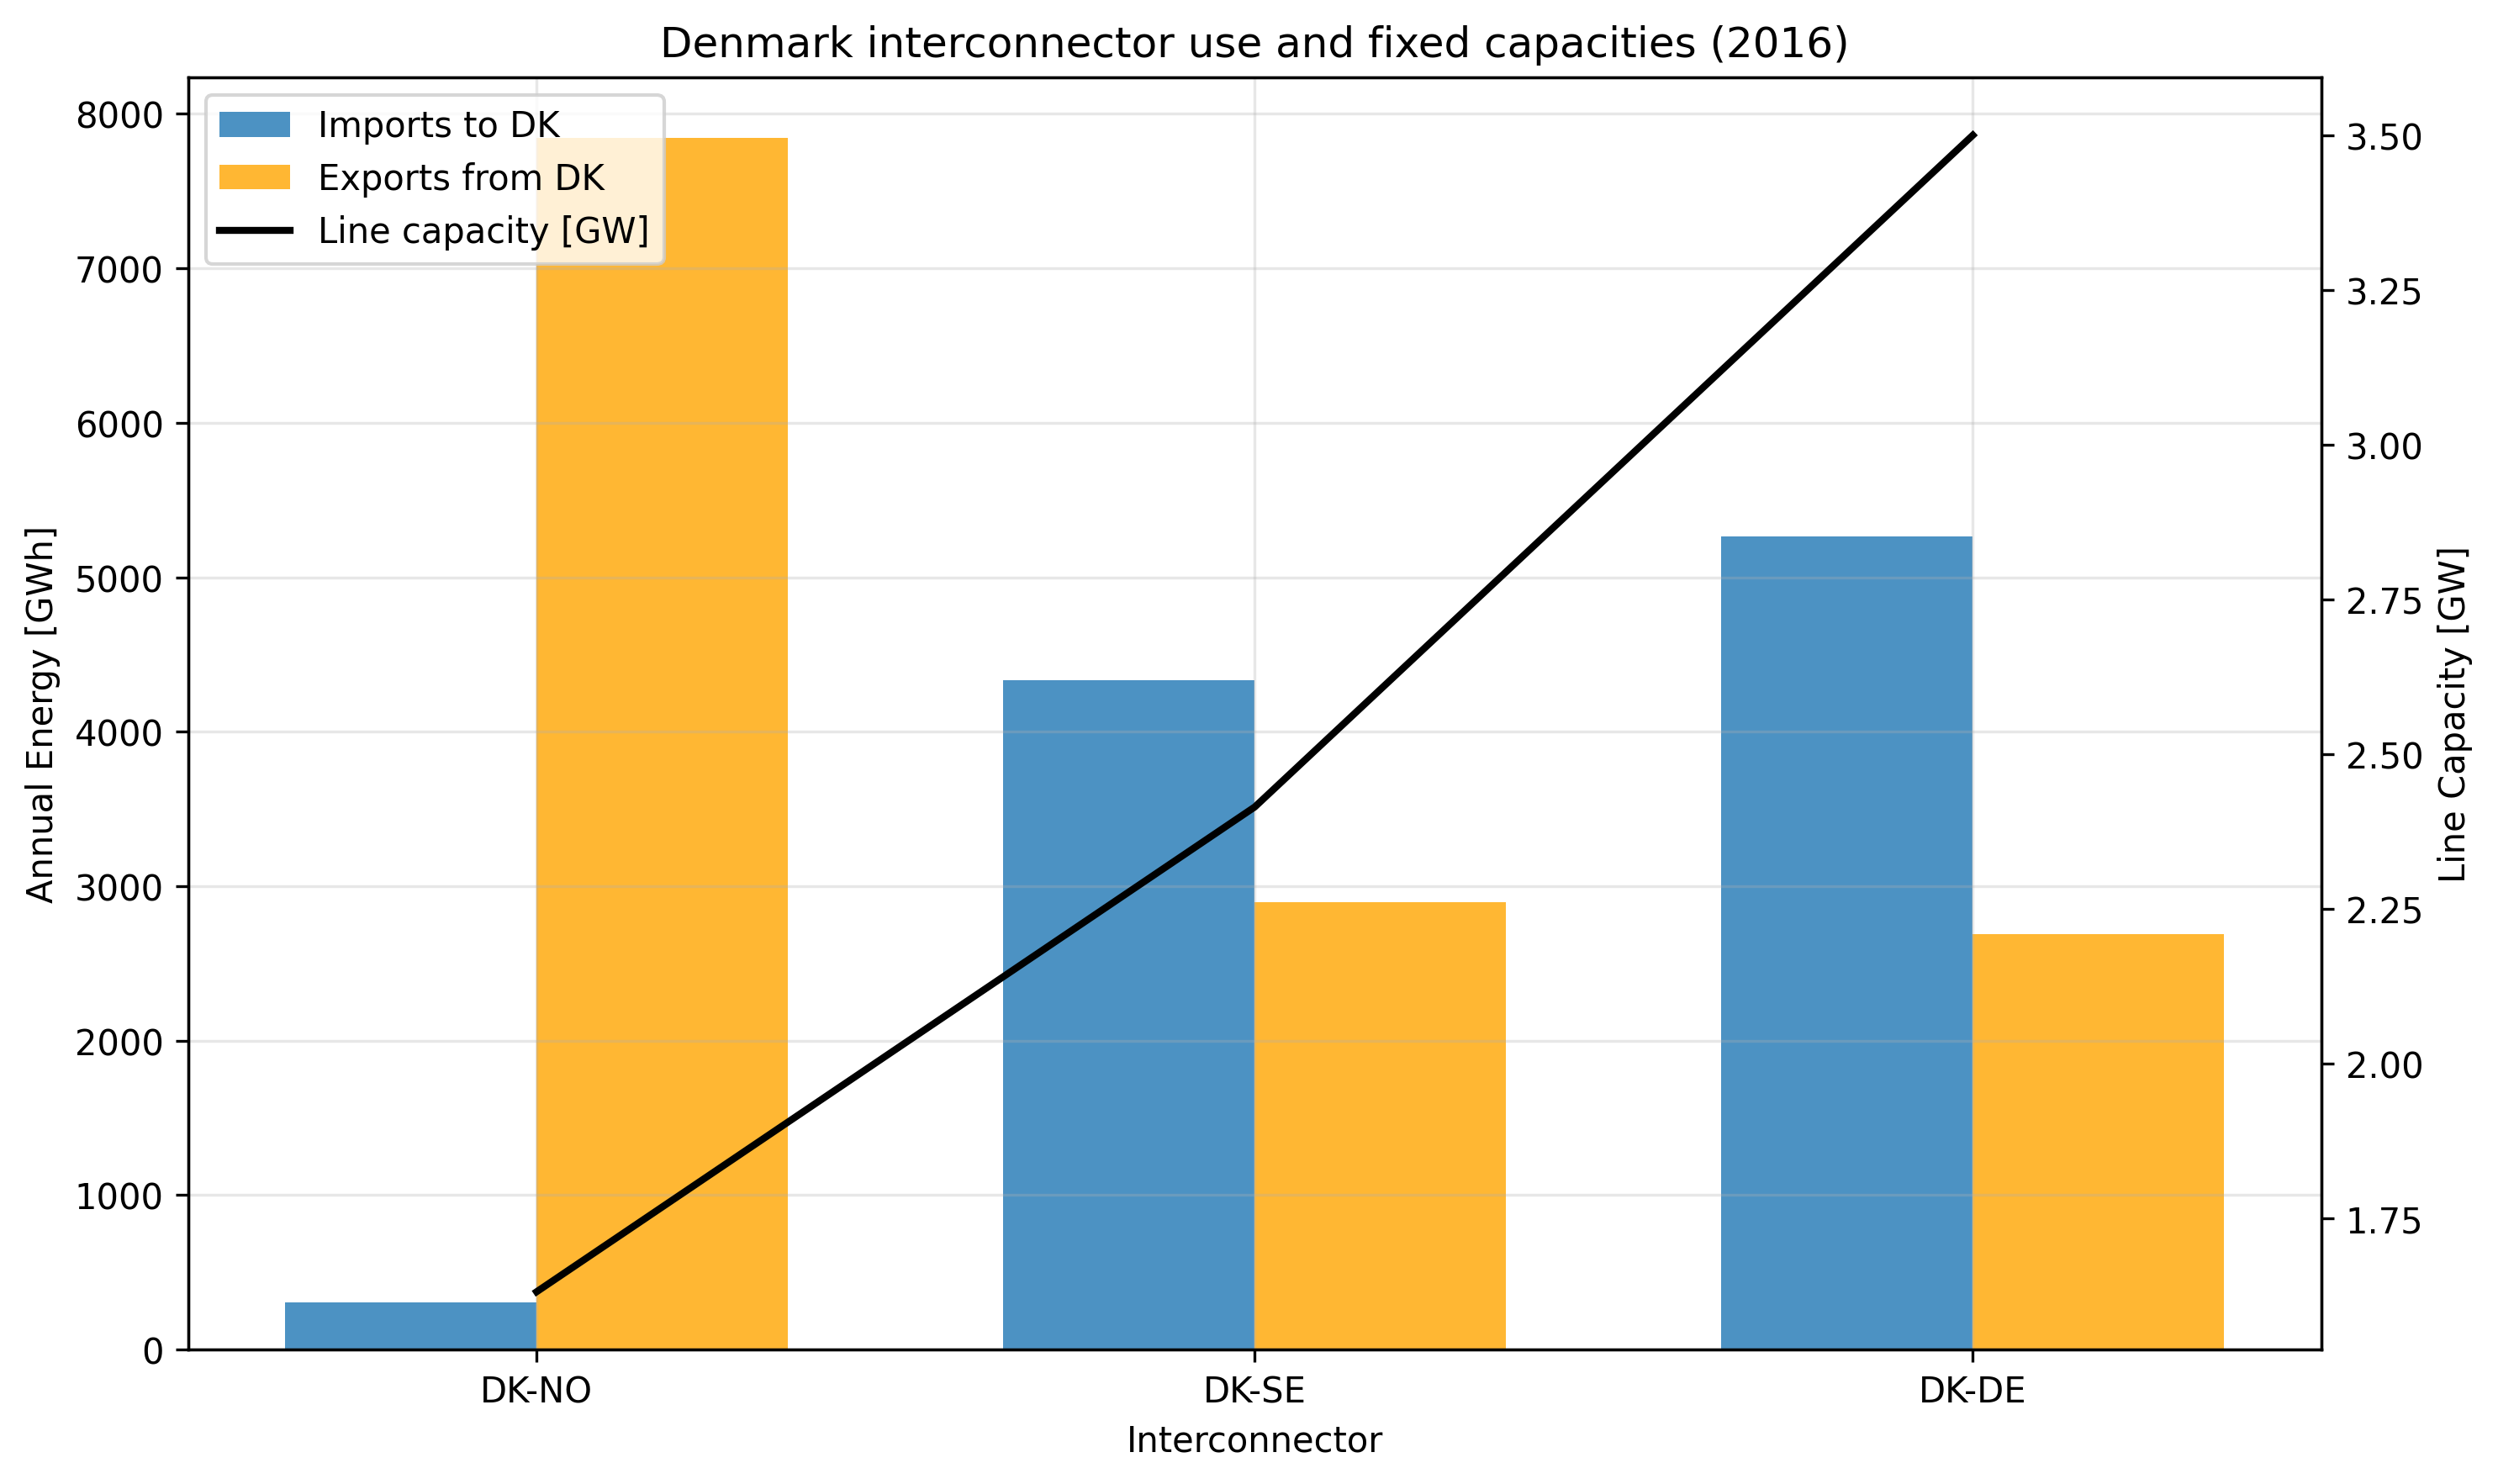

Source data for this figure (header and first rows):
Line, Annual imports to DK [GWh], Annual exports from DK [GWh], Line capacity [GW], Share of year near capacity [%]
DK-NO, 306.8, 7844, 1.632, 24.7
DK-SE, 4336, 2897, 2.415, 5.8
DK-DE, 5266, 2688, 3.5, 0.0
